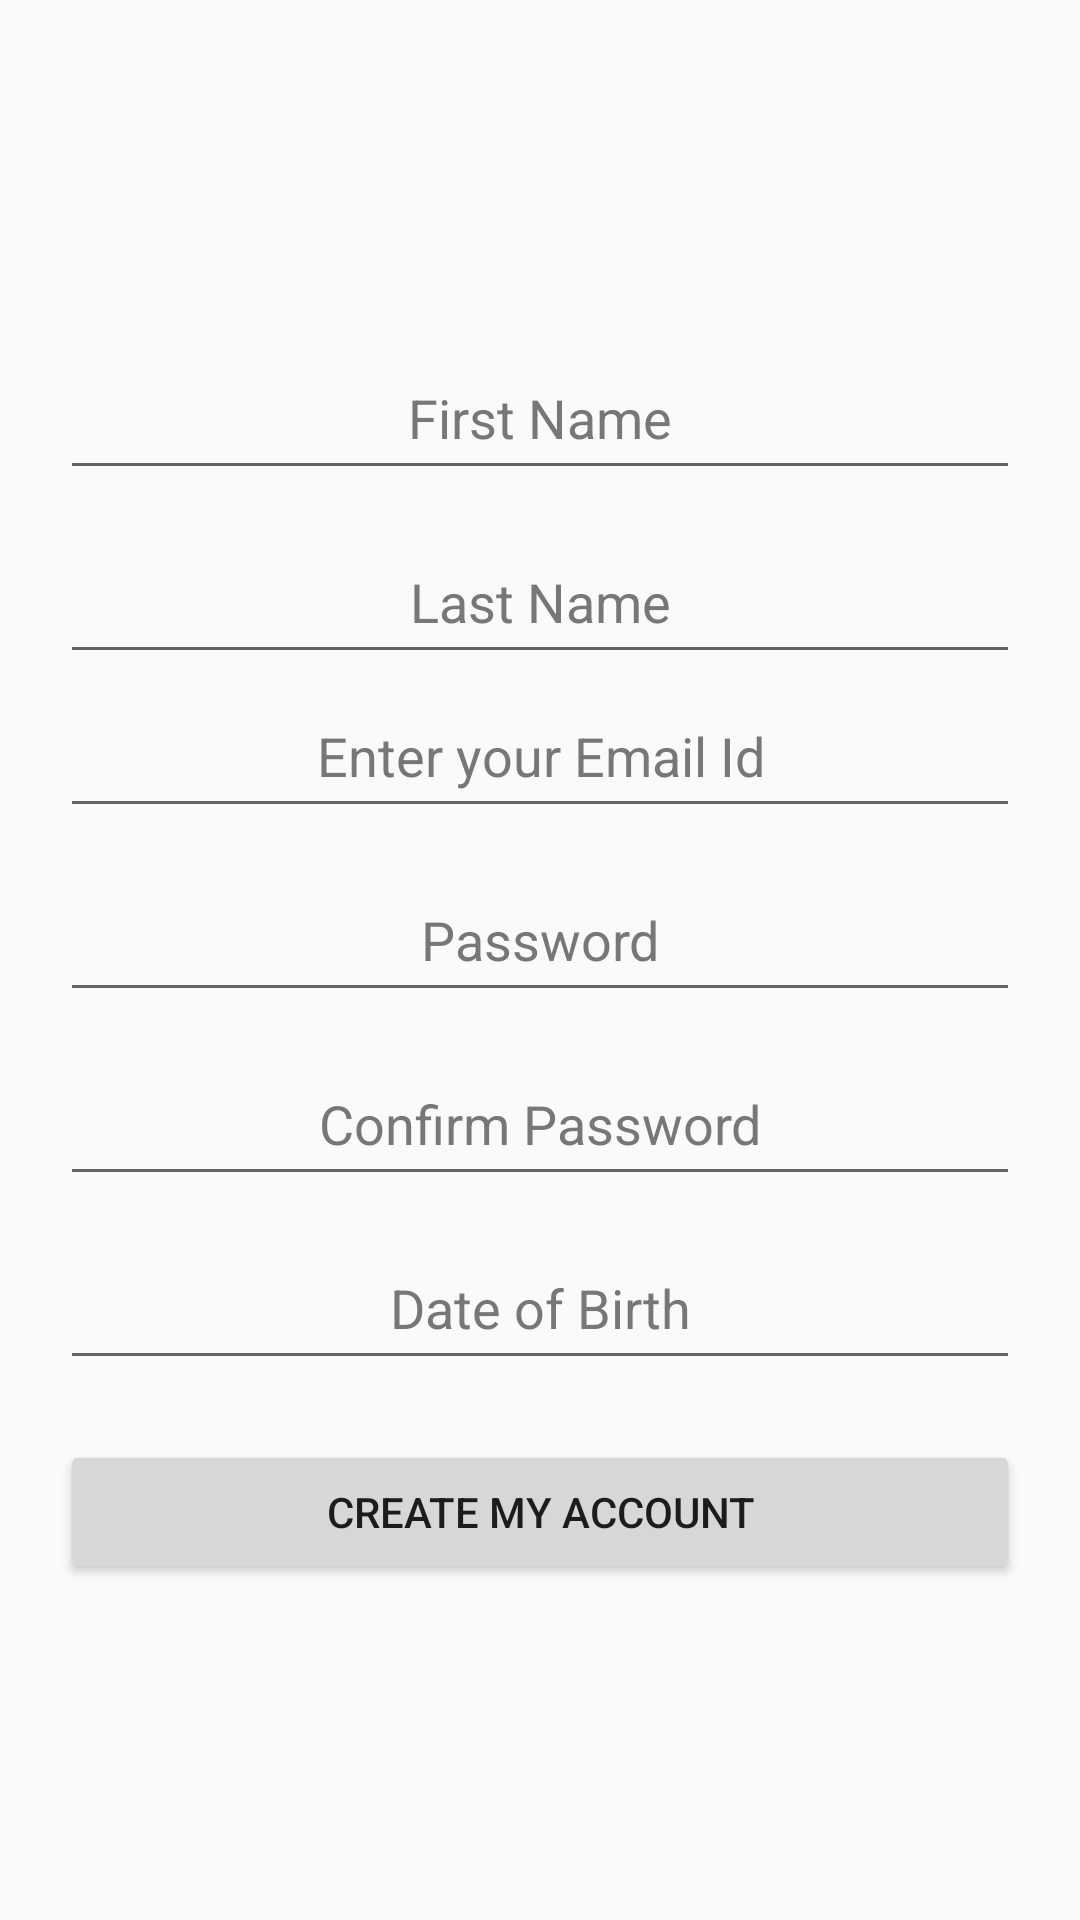

Layout XML and referenced resources for this Android screen:
<!-- AndroidManifest.xml: application theme AppTheme -->
<!-- res/layout/activity_signup.xml -->
<?xml version="1.0" encoding="utf-8"?>
<RelativeLayout xmlns:android="http://schemas.android.com/apk/res/android"
    android:layout_width="match_parent"
    android:layout_height="match_parent">

    <ScrollView
        android:layout_width="match_parent"
        android:layout_height="wrap_content"
        android:layout_centerInParent="true">

        <LinearLayout
            android:orientation="vertical"
            android:layout_width="match_parent"
            android:layout_height="match_parent"
            android:layout_margin="20dp">

            <RelativeLayout
                android:layout_width="match_parent"
                android:layout_height="wrap_content">

                <TextView android:id="@+id/labelfname"
                    android:layout_width="match_parent"
                    android:layout_height="wrap_content"
                    android:layout_marginTop="10dp"
                    android:textColor="#777777"
                    android:padding="5dp"
                    android:gravity="center"
                    android:text="First Name"
                    android:textAppearance="?android:attr/textAppearanceMedium"/>

                <EditText android:id="@+id/etfname"
                    android:layout_width="match_parent"
                    android:layout_height="wrap_content"
                    android:layout_marginTop="10dp"
                    android:gravity="center"
                    android:textColor="#000000"
                    android:inputType="textPersonName"/>

            </RelativeLayout>

            <RelativeLayout
                android:layout_width="match_parent"
                android:layout_height="wrap_content">

                <TextView android:id="@+id/labellname"
                    android:layout_width="match_parent"
                    android:layout_height="wrap_content"
                    android:layout_marginTop="20dp"
                    android:gravity="center"
                    android:text="Last Name"
                    android:padding="5dp"
                    android:textColor="#777777"
                    android:textAppearance="?android:attr/textAppearanceMedium"/>

                <EditText android:id="@+id/etlname"
                    android:layout_width="match_parent"
                    android:layout_height="wrap_content"
                    android:layout_marginTop="20dp"
                    android:gravity="center"
                    android:textColor="#000000"
                    android:inputType="textPersonName"/>

            </RelativeLayout>

            <RelativeLayout
                android:layout_width="match_parent"
                android:layout_height="wrap_content">

                <TextView android:id="@+id/labelemail"
                    android:layout_width="match_parent"
                    android:layout_height="wrap_content"
                    android:layout_marginTop="10dp"
                    android:textColor="#777777"
                    android:padding="5dp"
                    android:gravity="center"
                    android:text="Enter your Email Id"
                    android:textAppearance="?android:attr/textAppearanceMedium"/>

                <EditText android:id="@+id/etemail"
                    android:layout_width="match_parent"
                    android:layout_height="wrap_content"
                    android:layout_marginTop="10dp"
                    android:gravity="center"
                    android:textColor="#000000"
                    android:inputType="textEmailAddress"/>

            </RelativeLayout>

            <RelativeLayout
                android:layout_width="match_parent"
                android:layout_height="wrap_content">

                <TextView android:id="@+id/labelpass"
                    android:layout_width="match_parent"
                    android:layout_height="wrap_content"
                    android:layout_marginTop="20dp"
                    android:gravity="center"
                    android:text="Password"
                    android:padding="5dp"
                    android:textColor="#777777"
                    android:textAppearance="?android:attr/textAppearanceMedium"/>

                <EditText android:id="@+id/etpassword"
                    android:layout_width="match_parent"
                    android:layout_height="wrap_content"
                    android:layout_marginTop="20dp"
                    android:gravity="center"
                    android:textColor="#000000"
                    android:inputType="textPassword"/>

            </RelativeLayout>

            <RelativeLayout
                android:layout_width="match_parent"
                android:layout_height="wrap_content">

                <TextView android:id="@+id/labelcp"
                    android:layout_width="match_parent"
                    android:layout_height="wrap_content"
                    android:layout_marginTop="20dp"
                    android:gravity="center"
                    android:text="Confirm Password"
                    android:padding="5dp"
                    android:textColor="#777777"
                    android:textAppearance="?android:attr/textAppearanceMedium"/>

                <EditText android:id="@+id/etcp"
                    android:layout_width="match_parent"
                    android:layout_height="wrap_content"
                    android:layout_marginTop="20dp"
                    android:gravity="center"
                    android:textColor="#000000"
                    android:inputType="textPassword"/>

            </RelativeLayout>

            <RelativeLayout
                android:layout_width="match_parent"
                android:layout_height="wrap_content">

                <TextView android:id="@+id/labeldob"
                    android:layout_width="match_parent"
                    android:layout_height="wrap_content"
                    android:layout_marginTop="20dp"
                    android:gravity="center"
                    android:text="Date of Birth"
                    android:padding="5dp"
                    android:textColor="#777777"
                    android:textAppearance="?android:attr/textAppearanceMedium"/>

                <EditText android:id="@+id/etdob"
                    android:layout_width="match_parent"
                    android:layout_height="wrap_content"
                    android:layout_marginTop="20dp"
                    android:gravity="center"
                    android:focusable="false"
                    android:focusableInTouchMode="false"
                    android:clickable="true"
                    android:onClick="setEtDobListener"
                    android:textColor="#000000"
                    android:inputType="date"/>

            </RelativeLayout>

            <Button
                android:layout_width="match_parent"
                android:layout_height="wrap_content"
                android:layout_marginTop="20dp"
                android:onClick="create"
                android:text="Create my account"/>
        </LinearLayout>
    </ScrollView>

</RelativeLayout>
<!-- resources referenced by this layout -->
<resources>
  <style name="AppTheme" parent="Theme.AppCompat.Light.DarkActionBar">
          
          <item name="colorPrimary">@color/colorPrimary</item>
          <item name="colorPrimaryDark">@color/colorPrimaryDark</item>
          <item name="colorAccent">@color/colorAccent</item>
      </style>
  <!-- not gathered from this repository: default colours our renderer supplied (Android Studio template values) -->
  <color name="colorPrimary">#FF6200EE</color>
  <color name="colorPrimaryDark">#FF3700B3</color>
  <color name="colorAccent">#FF03DAC5</color>
</resources>
